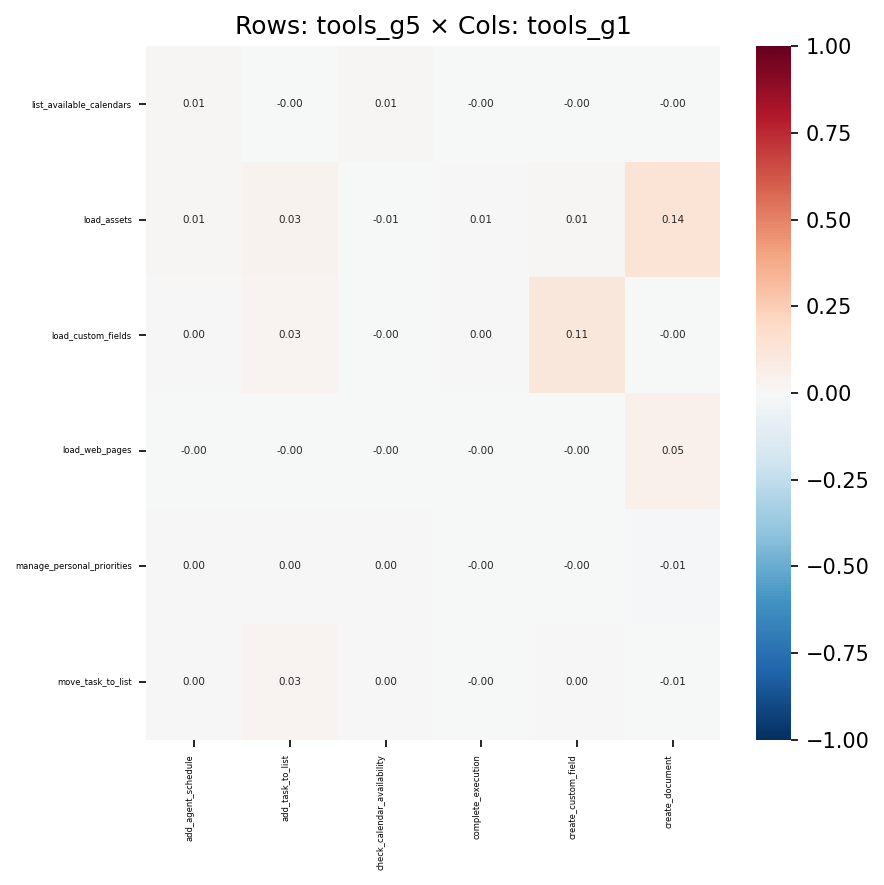

Data behind this chart, as committed beside it:
, add_agent_schedule, add_task_to_list, check_calendar_availability, complete_execution, create_custom_field, create_document
list_available_calendars, 0.008343, -0.0001867, 0.008895, -8.217241695139057e-05, -0.0002809, -0.0008938
load_assets, 0.01222, 0.03488, -0.006042, 0.006595, 0.01131, 0.1392
load_custom_fields, 0.003346, 0.027, -0.003752, 0.001379, 0.1109, -0.003936
load_web_pages, -0.0009841, -0.004207, -0.004012, -0.001396, -0.004251, 0.04815
manage_personal_priorities, 0.004424, 0.003858, 0.00402, -0.0008807, -0.002988, -0.01248
move_task_to_list, 0.002284, 0.02804, 0.0005149, -0.0007146, 0.001477, -0.00683
